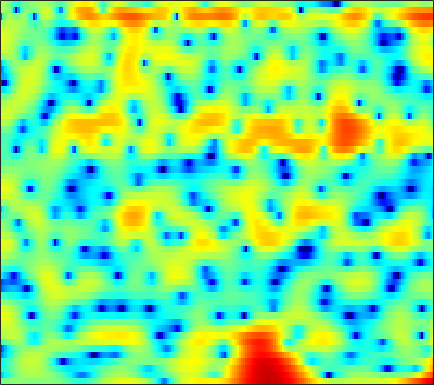

The table this chart was drawn from, first rows:
-1.0537, -0.78373, -0.44749, -0.13765, 0.06981, 0.29379, 0.45429, 0.53229, 0.57844, 0.56601, 0.50533, 0.46175, 0.37493, 0.29627, 0.23804, 0.18226, 0.15579, 0.14926, 0.15944, 0.18789, 0.22041, 0.23171, 0.23148, 0.18138
-9.081, -7.414, -5.55, -4.016, -3.042, -1.931, -1.009, -0.4268, 0.2245, 0.754, 1.172, 1.425, 1.685, 1.865, 1.953, 2.011, 2.002, 1.957, 1.84, 1.668, 1.431, 1.215, 0.8705, 0.4614
-5.637, -4.847, -3.791, -2.773, -2.034, -1.116, -0.2846, 0.278, 0.9376, 1.492, 1.943, 2.209, 2.466, 2.615, 2.652, 2.61, 2.45, 2.261, 1.904, 1.436, 0.8536, 0.3406, -0.4422, -1.318
-6.527, -5.544, -4.289, -3.088, -2.238, -1.179, -0.2209, 0.4345, 1.209, 1.87, 2.409, 2.731, 3.048, 3.231, 3.287, 3.236, 3.039, 2.792, 2.327, 1.679, 0.8432, 0.06141, -1.212, -2.803
-11.71, -10.05, -7.959, -6.069, -4.775, -3.258, -1.932, -1.074, -0.09154, 0.7191, 1.374, 1.77, 2.183, 2.467, 2.604, 2.691, 2.662, 2.578, 2.368, 2.051, 1.627, 1.236, 0.6316, -0.05285
-15.1, -12.2, -9.127, -6.689, -5.176, -3.518, -2.203, -1.419, -0.6056, -0.02523, 0.356, 0.5371, 0.6773, 0.746, 0.7797, 0.8451, 0.9371, 1.028, 1.169, 1.314, 1.434, 1.495, 1.534, 1.505
-3.873, -3.016, -1.889, -0.8598, -0.1937, 0.5132, 0.9781, 1.155, 1.148, 0.8372, 0.1925, -0.5275, -1.843, -3.503, -4.812, -5.994, -5.594, -4.425, -2.642, -1.081, 0.1273, 0.8085, 1.465, 1.869
1.468, 1.905, 2.389, 2.759, 2.942, 3.042, 2.963, 2.765, 2.303, 1.593, 0.5886, -0.3789, -1.98, -3.91, -5.406, -6.748, -6.415, -5.29, -3.545, -2.055, -0.9255, -0.3423, 0.1151, 0.2329
2.851, 3.063, 3.227, 3.262, 3.202, 3.008, 2.685, 2.358, 1.821, 1.166, 0.4427, -0.1174, -0.8398, -1.478, -1.847, -2.166, -2.264, -2.208, -2.012, -1.766, -1.567, -1.483, -1.523, -1.789
4.144, 4.168, 4.09, 3.876, 3.623, 3.157, 2.548, 1.994, 1.123, 0.1261, -0.9682, -1.819, -2.89, -3.744, -4.148, -4.292, -4.013, -3.627, -3.024, -2.446, -1.988, -1.76, -1.623, -1.696
4.979, 4.879, 4.639, 4.262, 3.884, 3.236, 2.402, 1.636, 0.4048, -1.144, -3.136, -5.06, -8.554, -14.31, -21.68, -15.97, -9.861, -7.122, -4.635, -2.932, -1.759, -1.149, -0.6337, -0.4316
3.798, 3.636, 3.327, 2.918, 2.547, 1.948, 1.228, 0.611, -0.3304, -1.402, -2.594, -3.534, -4.755, -5.71, -6.021, -5.715, -4.74, -3.799, -2.546, -1.424, -0.498, 0.04204, 0.5522, 0.8194
0.9938, 0.7733, 0.4435, 0.06786, -0.2528, -0.7128, -1.215, -1.632, -2.207, -2.753, -3.21, -3.463, -3.627, -3.549, -3.313, -2.801, -2.102, -1.509, -0.6728, 0.134, 0.8457, 1.306, 1.784, 2.103
-3.415, -3.65, -3.871, -4.04, -4.195, -4.476, -4.895, -5.294, -5.945, -6.694, -7.418, -7.775, -7.703, -6.895, -5.886, -4.317, -2.727, -1.609, -0.2819, 0.8686, 1.811, 2.38, 2.971, 3.376
-12.65, -11.82, -10.41, -9.43, -9.009, -8.792, -8.897, -9.17, -9.88, -11.28, -13.96, -17.78, -36.25, -16.78, -11.22, -6.652, -3.508, -1.694, 0.2234, 1.686, 2.782, 3.399, 3.979, 4.306
-14.6, -13.71, -12.76, -12.72, -13.15, -13.88, -13.9, -13.22, -11.83, -10.51, -9.444, -8.71, -7.572, -5.971, -4.518, -2.49, -0.5946, 0.6653, 2.094, 3.201, 4.007, 4.421, 4.716, 4.72
-6.342, -7.251, -8.682, -10.68, -12.77, -16.43, -18.26, -15.47, -11.38, -8.363, -6.083, -4.707, -3.112, -1.687, -0.6953, 0.5238, 1.627, 2.358, 3.179, 3.813, 4.234, 4.393, 4.39, 4.117
-2.416, -2.975, -3.757, -4.512, -5.019, -5.468, -5.537, -5.31, -4.678, -3.81, -2.851, -2.135, -1.206, -0.3223, 0.2873, 1.035, 1.693, 2.123, 2.574, 2.892, 3.062, 3.083, 2.954, 2.656
0.198, -0.08036, -0.4658, -0.8349, -1.089, -1.382, -1.559, -1.622, -1.601, -1.461, -1.231, -1, -0.6203, -0.2044, 0.1294, 0.564, 0.9576, 1.205, 1.465, 1.613, 1.642, 1.588, 1.418, 1.134
2.358, 2.193, 1.911, 1.553, 1.252, 0.8058, 0.3178, -0.05538, -0.5492, -0.9908, -1.306, -1.409, -1.355, -1.091, -0.7949, -0.3323, 0.1021, 0.3639, 0.6011, 0.6743, 0.5649, 0.3839, 0.03746, -0.3773
4.252, 4.198, 3.983, 3.592, 3.179, 2.463, 1.512, 0.6441, -0.7596, -2.443, -4.224, -5.289, -5.633, -4.494, -3.251, -1.693, -0.4933, 0.1292, 0.5592, 0.562, 0.1604, -0.4163, -1.528, -2.878
4.463, 4.604, 4.548, 4.217, 3.784, 2.972, 1.856, 0.781, -1.053, -3.559, -7.252, -11.01, -12.64, -7.618, -4.617, -1.883, -0.1475, 0.6801, 1.222, 1.175, 0.5399, -0.3867, -2.36, -5.58
2.313, 2.51, 2.439, 2.046, 1.565, 0.7436, -0.1793, -0.8994, -1.79, -2.515, -2.949, -3.018, -2.698, -1.887, -1.126, -0.1028, 0.7465, 1.188, 1.512, 1.494, 1.106, 0.6238, -0.2537, -1.234
1.144, 1.015, 0.5393, -0.3043, -1.198, -2.769, -4.66, -6, -6.85, -6.038, -4.367, -3.103, -1.582, -0.3212, 0.4714, 1.31, 1.903, 2.173, 2.309, 2.214, 1.933, 1.618, 1.135, 0.6186
0.4706, 0.1925, -0.2761, -1.044, -1.927, -3.784, -6.774, -10.1, -13.19, -8.751, -4.509, -2.296, -0.1319, 1.348, 2.146, 2.874, 3.248, 3.343, 3.197, 2.784, 2.146, 1.532, 0.63, -0.2729
-4.157, -3.312, -2.049, -1.174, -0.8346, -0.6986, -0.7789, -0.8, -0.598, -0.008398, 0.8465, 1.541, 2.413, 3.095, 3.461, 3.716, 3.693, 3.492, 2.946, 2.043, 0.6989, -0.628, -2.934, -5.953
-8.856, -5.691, -2.729, -0.8596, 0.0764, 0.9225, 1.464, 1.752, 2.043, 2.295, 2.528, 2.693, 2.859, 2.974, 2.994, 2.908, 2.664, 2.328, 1.666, 0.6841, -0.6745, -2.011, -4.296, -7.184
0.5453, 0.6918, 1.1, 1.544, 1.841, 2.108, 2.228, 2.218, 2.106, 1.897, 1.637, 1.43, 1.172, 0.9637, 0.8466, 0.732, 0.6076, 0.4703, 0.1671, -0.306, -0.9759, -1.61, -2.601, -3.635
3.935, 3.803, 3.663, 3.513, 3.358, 3.06, 2.621, 2.179, 1.427, 0.4751, -0.6509, -1.556, -2.647, -3.338, -3.417, -3.012, -2.341, -1.828, -1.311, -1.027, -1.007, -1.149, -1.522, -2.082
4.978, 4.857, 4.641, 4.344, 4.035, 3.497, 2.758, 2.044, 0.7971, -0.8818, -3.223, -5.639, -10.61, -20.02, -16.45, -9.243, -5.54, -3.787, -2.214, -1.256, -0.7474, -0.6, -0.6698, -1.041
3.902, 3.927, 3.859, 3.664, 3.435, 2.992, 2.372, 1.773, 0.7753, -0.4821, -2.006, -3.288, -4.965, -5.993, -5.927, -4.897, -3.496, -2.521, -1.469, -0.7268, -0.2743, -0.1205, -0.151, -0.4277
1.561, 1.791, 1.972, 2.01, 1.957, 1.769, 1.47, 1.172, 0.7054, 0.1705, -0.3768, -0.7704, -1.19, -1.416, -1.433, -1.27, -0.9514, -0.6619, -0.2868, 0.02609, 0.2302, 0.292, 0.2395, 0.03455
-0.7028, -0.3249, 0.03588, 0.2433, 0.3127, 0.3225, 0.2649, 0.1992, 0.08826, -0.01861, -0.1145, -0.1651, -0.1944, -0.1861, -0.1428, -0.03536, 0.105, 0.2247, 0.3979, 0.5565, 0.6814, 0.7367, 0.7536, 0.6742
-2.155, -1.761, -1.436, -1.287, -1.28, -1.31, -1.346, -1.329, -1.229, -1.027, -0.775, -0.5622, -0.3077, -0.0891, 0.03265, 0.1577, 0.2599, 0.3322, 0.457, 0.6271, 0.8378, 1.027, 1.267, 1.438
-2.621, -2.287, -2.216, -2.547, -2.999, -3.802, -4.503, -4.7, -4.26, -3.293, -2.188, -1.475, -0.7558, -0.3073, -0.1603, -0.199, -0.4111, -0.6047, -0.7816, -0.644, -0.1039, 0.4988, 1.372, 2.189
-2.406, -2.103, -2.262, -3.199, -4.534, -7.65, -13.85, -25.18, -13.17, -7.134, -3.947, -2.458, -1.185, -0.6546, -0.6396, -1.18, -2.5, -4.104, -7.154, -9.096, -5.86, -2.885, 0.2424, 2.426
-3.232, -2.807, -2.737, -3.24, -3.991, -5.318, -6.597, -7.142, -6.795, -5.723, -4.504, -3.69, -2.884, -2.458, -2.426, -2.793, -3.748, -4.876, -6.678, -7.39, -5.367, -3.163, -0.4197, 1.73
-3.442, -2.867, -2.578, -2.755, -3.109, -3.821, -4.715, -5.359, -6.104, -6.526, -6.505, -6.192, -5.594, -4.833, -4.394, -4.009, -3.761, -3.653, -3.432, -2.975, -2.159, -1.36, -0.1344, 1.173
-0.9667, -0.6204, -0.5205, -0.8257, -1.341, -2.43, -4.074, -5.744, -8.805, -12.86, -15.01, -12.76, -9.22, -6.894, -5.73, -4.761, -4.248, -4.02, -3.798, -3.482, -2.956, -2.317, -1.218, 0.02537
2.444, 2.497, 2.365, 1.954, 1.398, 0.3384, -1.184, -2.692, -5.177, -7.846, -9.052, -8.347, -6.645, -5.298, -4.678, -4.404, -4.82, -5.479, -6.784, -8.218, -8.838, -8.014, -5.841, -3.404
3.649, 3.708, 3.648, 3.399, 3.111, 2.558, 1.834, 1.214, 0.33, -0.4851, -1.12, -1.446, -1.809, -2.214, -2.679, -3.627, -5.107, -6.676, -9.762, -14.61, -20.39, -17.13, -11.58, -7.904
2.801, 3.047, 3.266, 3.361, 3.367, 3.258, 3.055, 2.841, 2.488, 2.071, 1.591, 1.191, 0.5751, -0.197, -0.9281, -2.142, -3.602, -4.914, -6.827, -8.809, -10.51, -11.4, -11.86, -11.33
1.029, 1.452, 1.947, 2.383, 2.646, 2.941, 3.149, 3.238, 3.272, 3.184, 2.963, 2.695, 2.199, 1.508, 0.8714, -0.1818, -1.475, -2.617, -4.383, -6.529, -9.198, -11.91, -17.71, -43.25
-1.748, -1.358, -0.7488, -0.01636, 0.5837, 1.4, 2.141, 2.619, 3.115, 3.434, 3.566, 3.531, 3.306, 2.881, 2.432, 1.653, 0.6425, -0.2498, -1.632, -3.212, -4.986, -6.325, -7.983, -8.859
-7.095, -7.344, -6.66, -4.953, -3.426, -1.498, 0.146, 1.172, 2.255, 3.041, 3.553, 3.777, 3.864, 3.735, 3.486, 2.986, 2.297, 1.667, 0.7029, -0.3621, -1.486, -2.32, -3.334, -4.141
-15.27, -23.27, -19.59, -10.95, -7.297, -3.914, -1.479, -0.06317, 1.41, 2.501, 3.269, 3.658, 3.96, 4.024, 3.931, 3.623, 3.133, 2.646, 1.844, 0.8957, -0.1525, -0.9944, -2.124, -3.25
-9.789, -9.883, -8.906, -7.008, -5.299, -3.135, -1.223, -0.03018, 1.276, 2.286, 3.037, 3.441, 3.797, 3.955, 3.958, 3.785, 3.407, 2.983, 2.217, 1.198, -0.08575, -1.223, -2.975, -4.945
-12.21, -10.01, -7.035, -4.597, -3.095, -1.436, -0.1096, 0.6899, 1.534, 2.157, 2.628, 2.927, 3.25, 3.506, 3.626, 3.667, 3.506, 3.228, 2.618, 1.671, 0.3078, -1.061, -3.485, -6.998
-8.588, -6.468, -3.818, -1.863, -0.7842, 0.2008, 0.7438, 0.9063, 0.8696, 0.6291, 0.3965, 0.3912, 0.7057, 1.326, 1.849, 2.49, 2.898, 3.008, 2.862, 2.376, 1.539, 0.6752, -0.7613, -2.422
0.8038, 0.8749, 1.159, 1.43, 1.505, 1.379, 0.8561, 0.1225, -1.414, -3.773, -7.208, -9.614, -8.173, -4.41, -2.218, -0.1659, 1.156, 1.765, 2.166, 2.188, 1.903, 1.552, 0.9043, 0.215
3.957, 3.733, 3.426, 3.059, 2.693, 2.024, 1.079, 0.1306, -1.558, -3.808, -6.479, -7.939, -7.248, -4.82, -3.113, -1.354, -0.1742, 0.4109, 0.8573, 0.9692, 0.8081, 0.5403, 0.04238, -0.5826
4.763, 4.458, 4.008, 3.505, 3.089, 2.44, 1.691, 1.075, 0.1809, -0.7036, -1.42, -1.774, -1.893, -1.673, -1.376, -0.9439, -0.5913, -0.424, -0.3669, -0.5201, -0.8963, -1.347, -2.11, -3.113
4.755, 4.403, 3.944, 3.483, 3.13, 2.65, 2.137, 1.732, 1.196, 0.6785, 0.2212, -0.0652, -0.3666, -0.5626, -0.6521, -0.7429, -0.8076, -0.8929, -1.101, -1.457, -2.028, -2.627, -3.736, -5.228
4.21, 3.834, 3.459, 3.166, 2.955, 2.668, 2.349, 2.079, 1.703, 1.292, 0.8398, 0.497, 0.02296, -0.4288, -0.7233, -1.004, -1.149, -1.188, -1.225, -1.366, -1.724, -2.173, -3.127, -4.483
1.779, 1.696, 2.041, 2.398, 2.534, 2.492, 2.316, 2.159, 1.917, 1.643, 1.234, 0.7713, -0.09778, -1.267, -2.202, -3.042, -2.92, -2.226, -1.096, -0.2261, 0.1953, 0.1815, -0.2139, -1.046
-13.3, -3.905, 0.1539, 1.554, 1.707, 1.127, 0.158, -0.3265, -0.1957, 0.5227, 1.06, 1.008, 0.1108, -2.137, -5.405, -16.45, -10.75, -4.344, -0.1631, 2.055, 3.156, 3.427, 3.214, 2.369
2.2, 1.746, 1.411, 0.6582, -0.5071, -3.293, -9.07, -20.69, -10.7, -4.317, -1.476, -0.3731, 0.1793, 0.05325, -0.2731, -0.4842, 0.02091, 0.8456, 2.087, 3.06, 3.584, 3.643, 3.195, 2.137
2.603, 1.929, 1.01, -0.02189, -0.9094, -2.224, -3.415, -3.92, -3.78, -2.922, -1.911, -1.246, -0.5553, -0.07688, 0.2138, 0.5496, 0.9305, 1.223, 1.582, 1.848, 1.923, 1.824, 1.444, 0.7907
